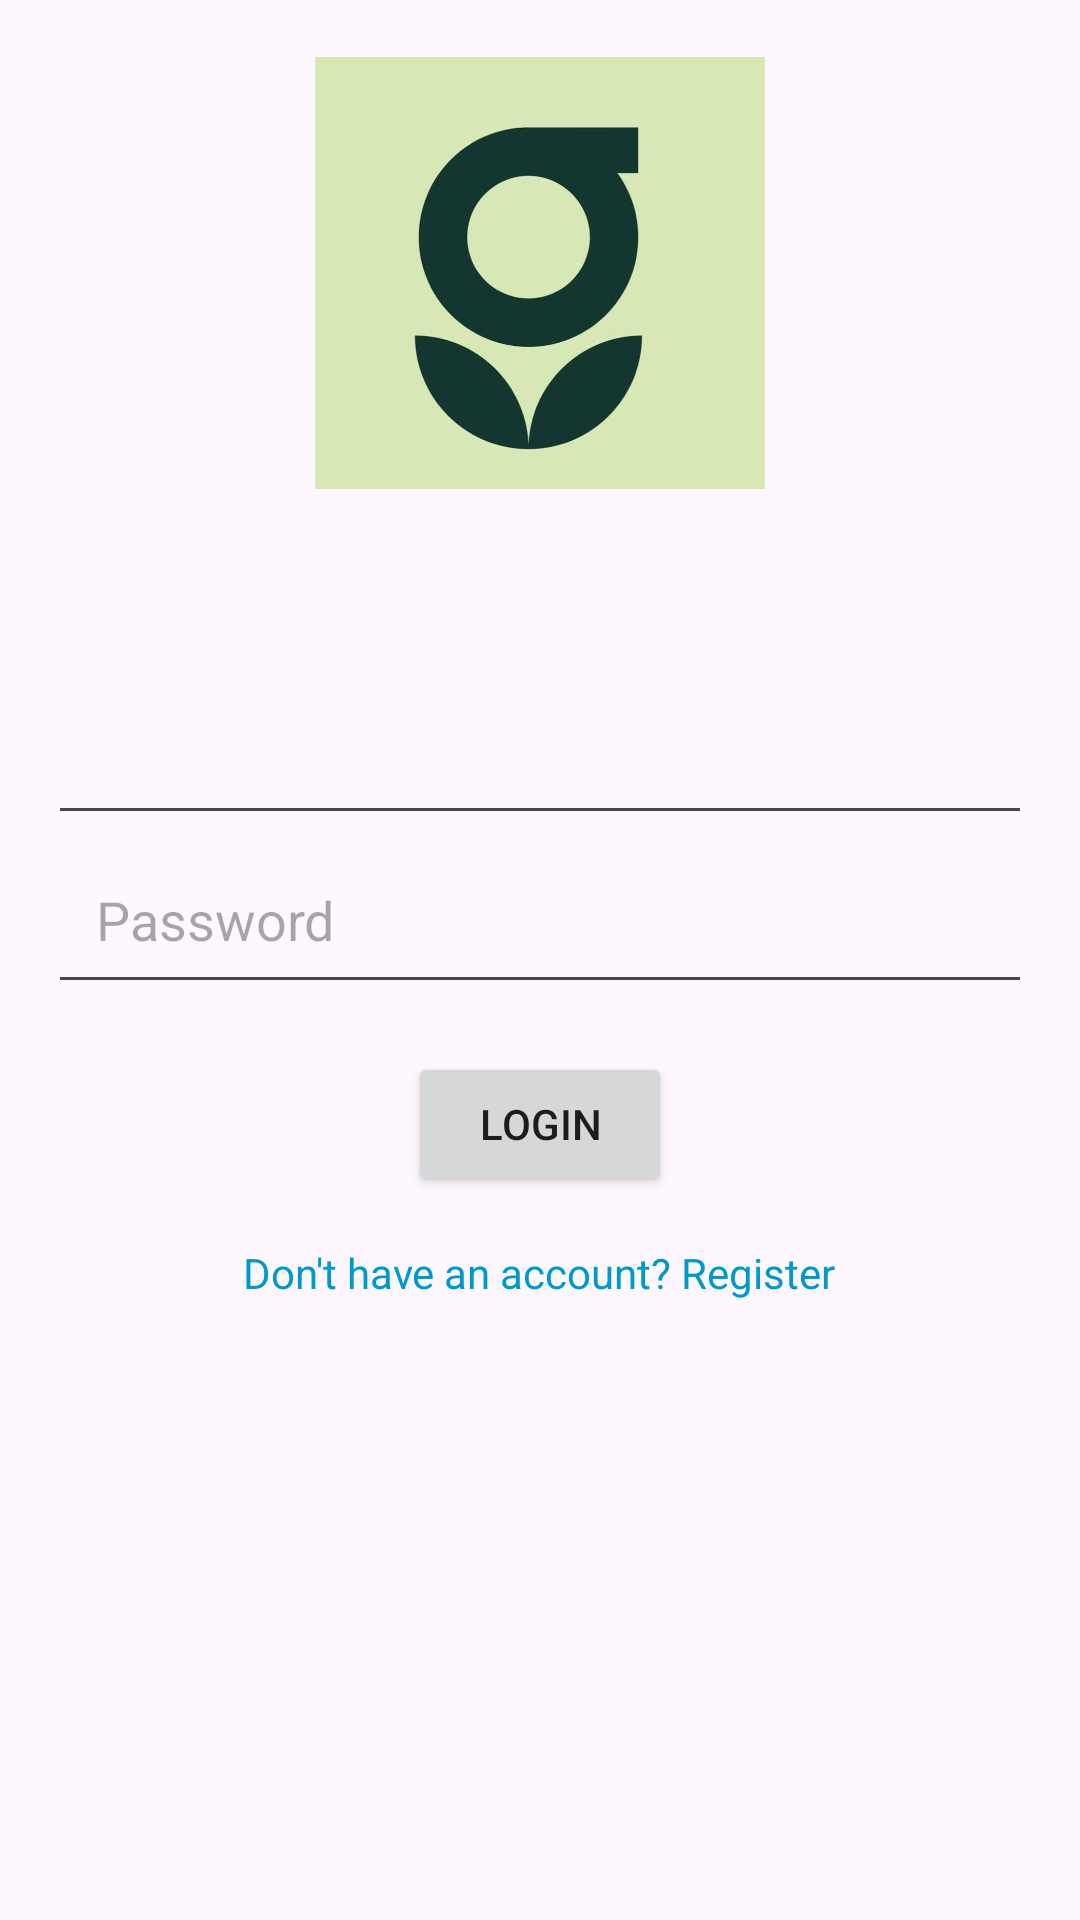

Layout XML and referenced resources for this Android screen:
<!-- AndroidManifest.xml: application theme Theme.NutricionApp -->
<!-- res/layout/activity_login.xml -->
<RelativeLayout xmlns:android="http://schemas.android.com/apk/res/android"
    xmlns:tools="http://schemas.android.com/tools"
    android:layout_width="match_parent"
    android:layout_height="match_parent"
    android:padding="16dp">

    <ImageView
        android:id="@+id/logoImageView"
        android:layout_width="150dp"
        android:layout_height="150dp"
        android:src="@drawable/logo"
        android:layout_centerHorizontal="true"
        android:layout_marginBottom="32dp"/>

    <TextView
        android:id="@+id/appNameTextView"
        android:layout_width="wrap_content"
        android:layout_height="wrap_content"
        android:layout_below="@+id/logoImageView"
        android:layout_centerHorizontal="true"
        android:layout_marginTop="5dp"
        android:textColor="@android:color/system_palette_key_color_primary_light"
        tools:text="gealth" />

    <EditText
        android:id="@+id/usernameEditText"
        android:layout_width="match_parent"
        android:layout_height="wrap_content"
        android:layout_below="@id/appNameTextView"
        android:inputType="text"
        android:padding="16dp" />

    <EditText
        android:id="@+id/passwordEditText"
        android:layout_width="match_parent"
        android:layout_height="wrap_content"
        android:hint="Password"
        android:padding="16dp"
        android:layout_below="@id/usernameEditText"
        android:inputType="textPassword"/>

    <Button
        android:id="@+id/loginButton"
        android:layout_width="wrap_content"
        android:layout_height="wrap_content"
        android:text="Login"
        android:layout_below="@id/passwordEditText"
        android:layout_centerHorizontal="true"
        android:layout_marginTop="16dp"/>

    <TextView
        android:id="@+id/registerText"
        android:layout_width="wrap_content"
        android:layout_height="wrap_content"
        android:text="Don't have an account? Register"
        android:textColor="@android:color/holo_blue_dark"
        android:layout_below="@id/loginButton"
        android:layout_centerHorizontal="true"
        android:layout_marginTop="16dp"/>
</RelativeLayout>
<!-- resources referenced by this layout -->
<resources>
  <!-- drawable logo: jpeg bitmap (drawable, 32849 bytes) -->
  <style name="Theme.NutricionApp" parent="Base.Theme.NutricionApp" />
  <style name="Base.Theme.NutricionApp" parent="Theme.Material3.DayNight.NoActionBar">
          
          
      </style>
</resources>
